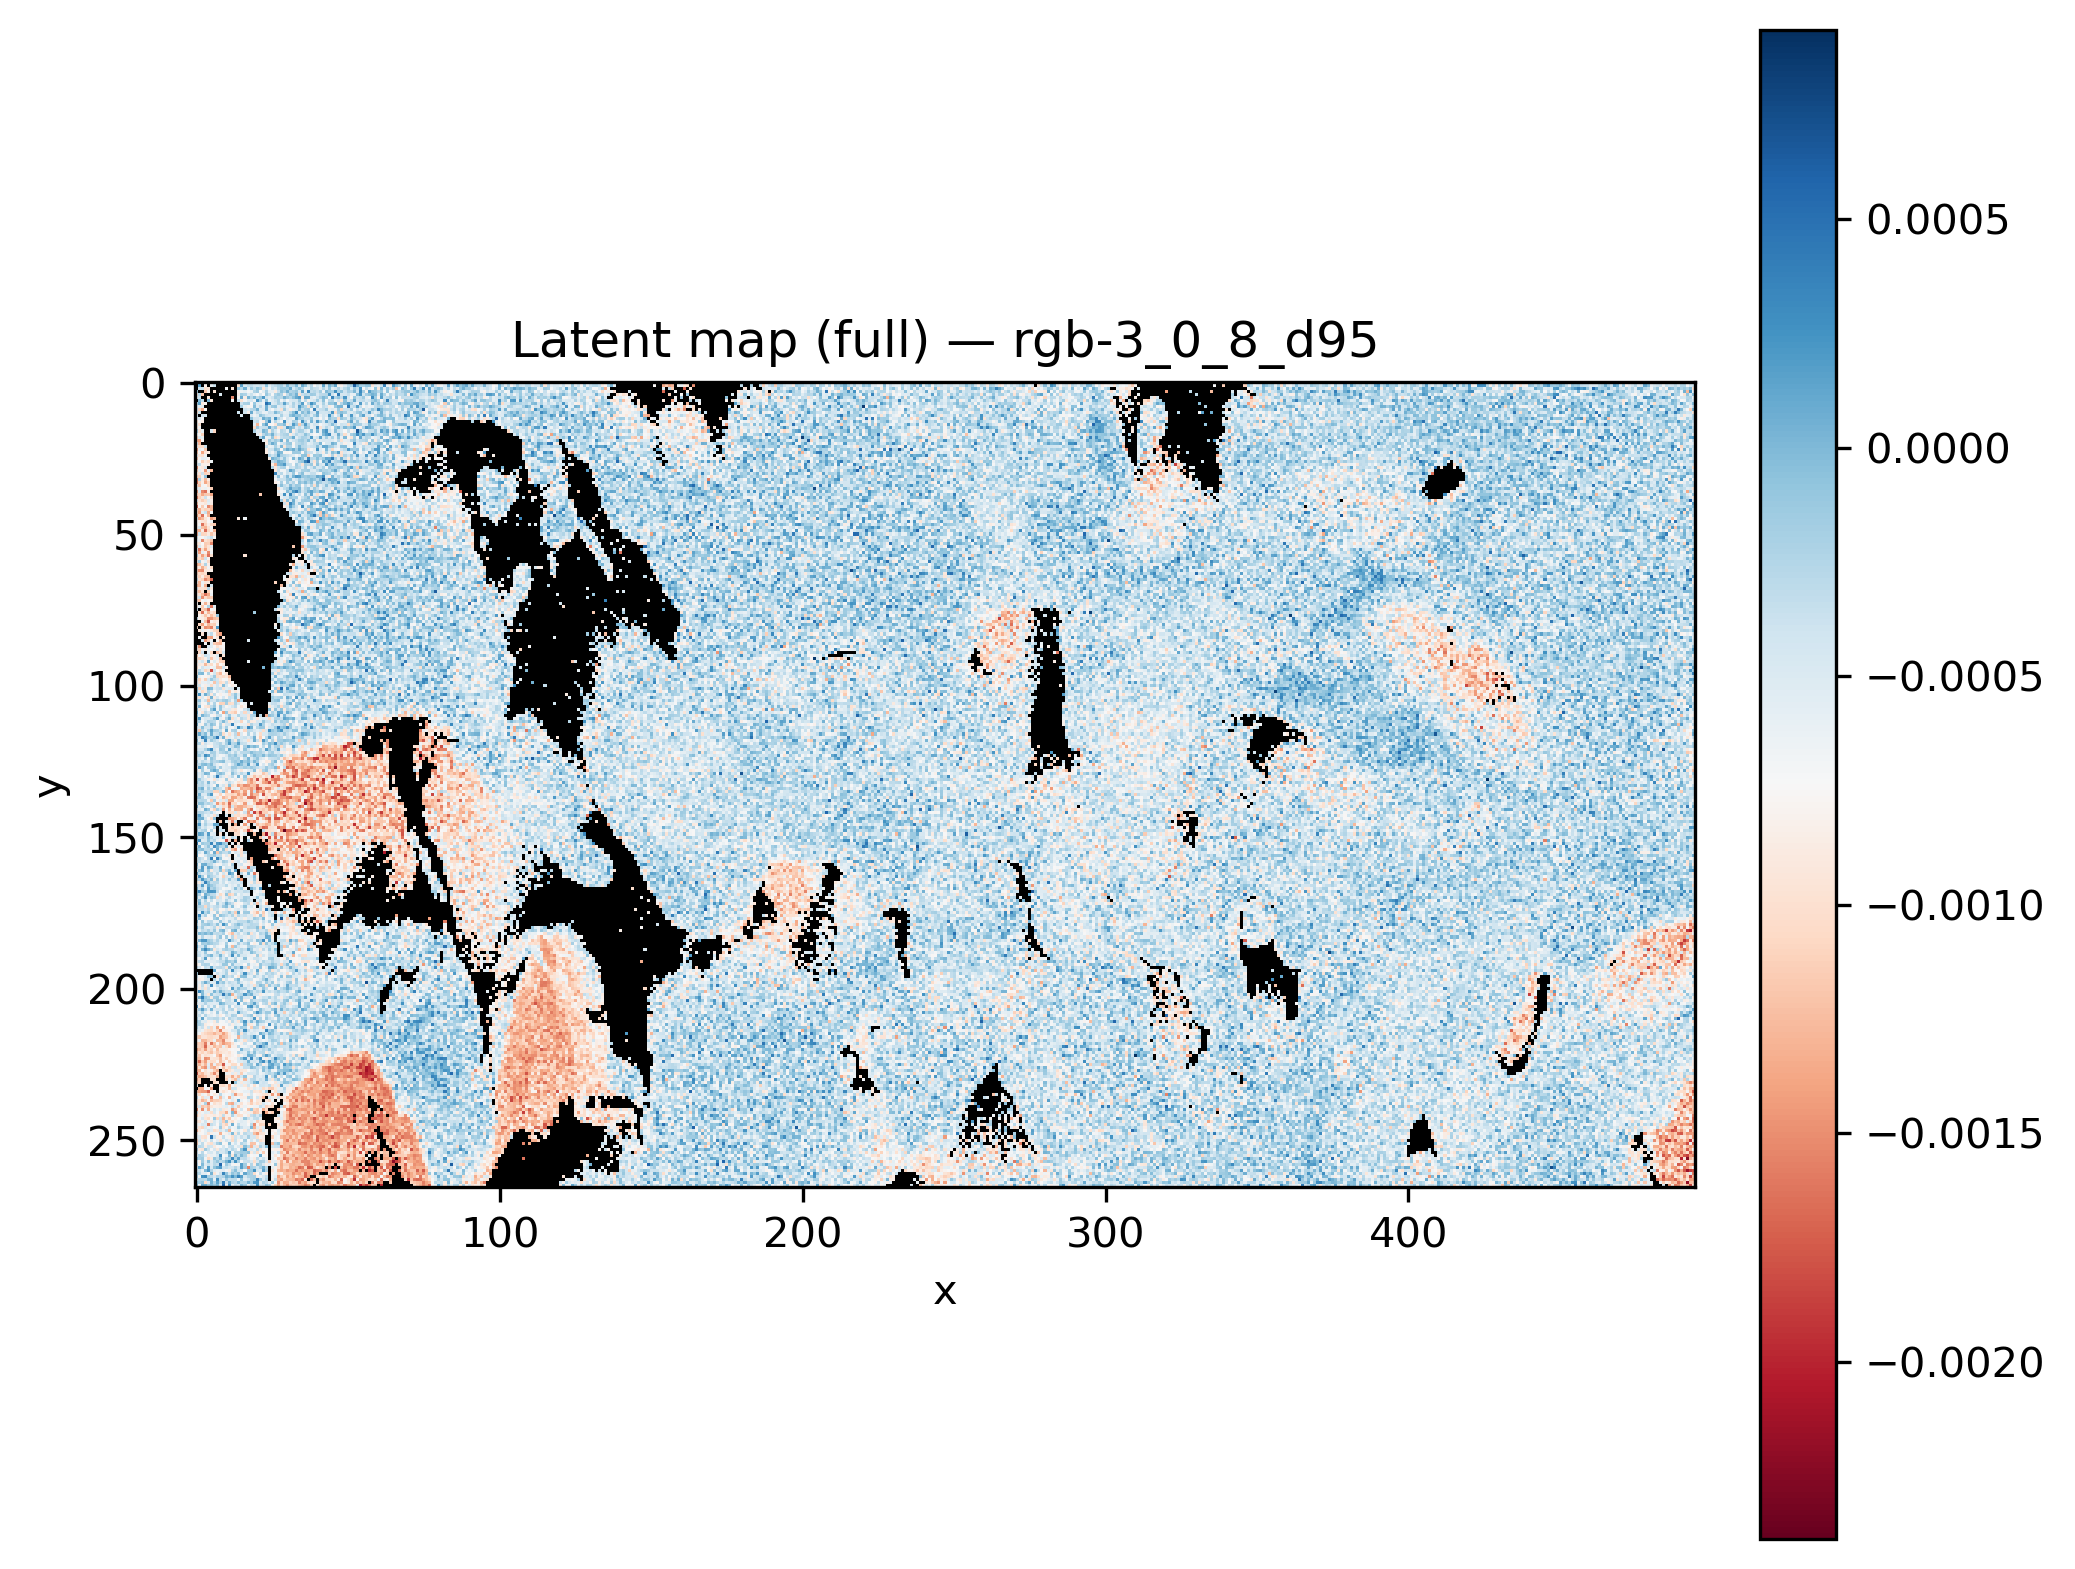

Data behind this chart, as committed beside it:
x, y, latent_rgb-3_0_8_d95
0, 0, 
1, 0, 
2, 0, 
3, 0, 
4, 0, 
5, 0, 
6, 0, 
7, 0, 
8, 0, 
9, 0, 
10, 0, -0.0002164
11, 0, 
12, 0, 
13, 0, 
14, 0, -0.0008234
15, 0, -0.0005427
16, 0, -0.000678
17, 0, -0.0001267
18, 0, -0.000405
19, 0, -0.0007217
20, 0, -0.0008905
21, 0, -0.0004061
22, 0, -0.0002047
23, 0, -0.0002342
24, 0, -0.0003123
25, 0, -0.000443
26, 0, -8.9327805e-05
27, 0, -0.0002464
28, 0, -0.0006158
29, 0, 6.899843e-05
30, 0, -5.827914e-05
31, 0, 3.4108758e-05
32, 0, 5.2810647e-05
33, 0, -0.0004992
34, 0, -0.0002592
35, 0, -0.0001198
36, 0, -0.0005539
37, 0, -0.0003793
38, 0, 6.8477355e-05
39, 0, -6.99088e-05
40, 0, 0.0001319
41, 0, -0.0001678
42, 0, 8.081738e-05
43, 0, 0.0001546
44, 0, -0.0004642
45, 0, -2.6924536e-06
46, 0, -0.0002962
47, 0, -0.0002206
48, 0, 0.0005423
49, 0, -0.000548
50, 0, -0.000468
51, 0, -0.0007626
52, 0, 0.0003226
53, 0, 8.867588e-05
54, 0, 1.08657405e-05
55, 0, -0.0009429
56, 0, -0.0003816
57, 0, -4.0350482e-05
58, 0, -0.0006935
59, 0, -0.0004149
... 131,610 more rows
